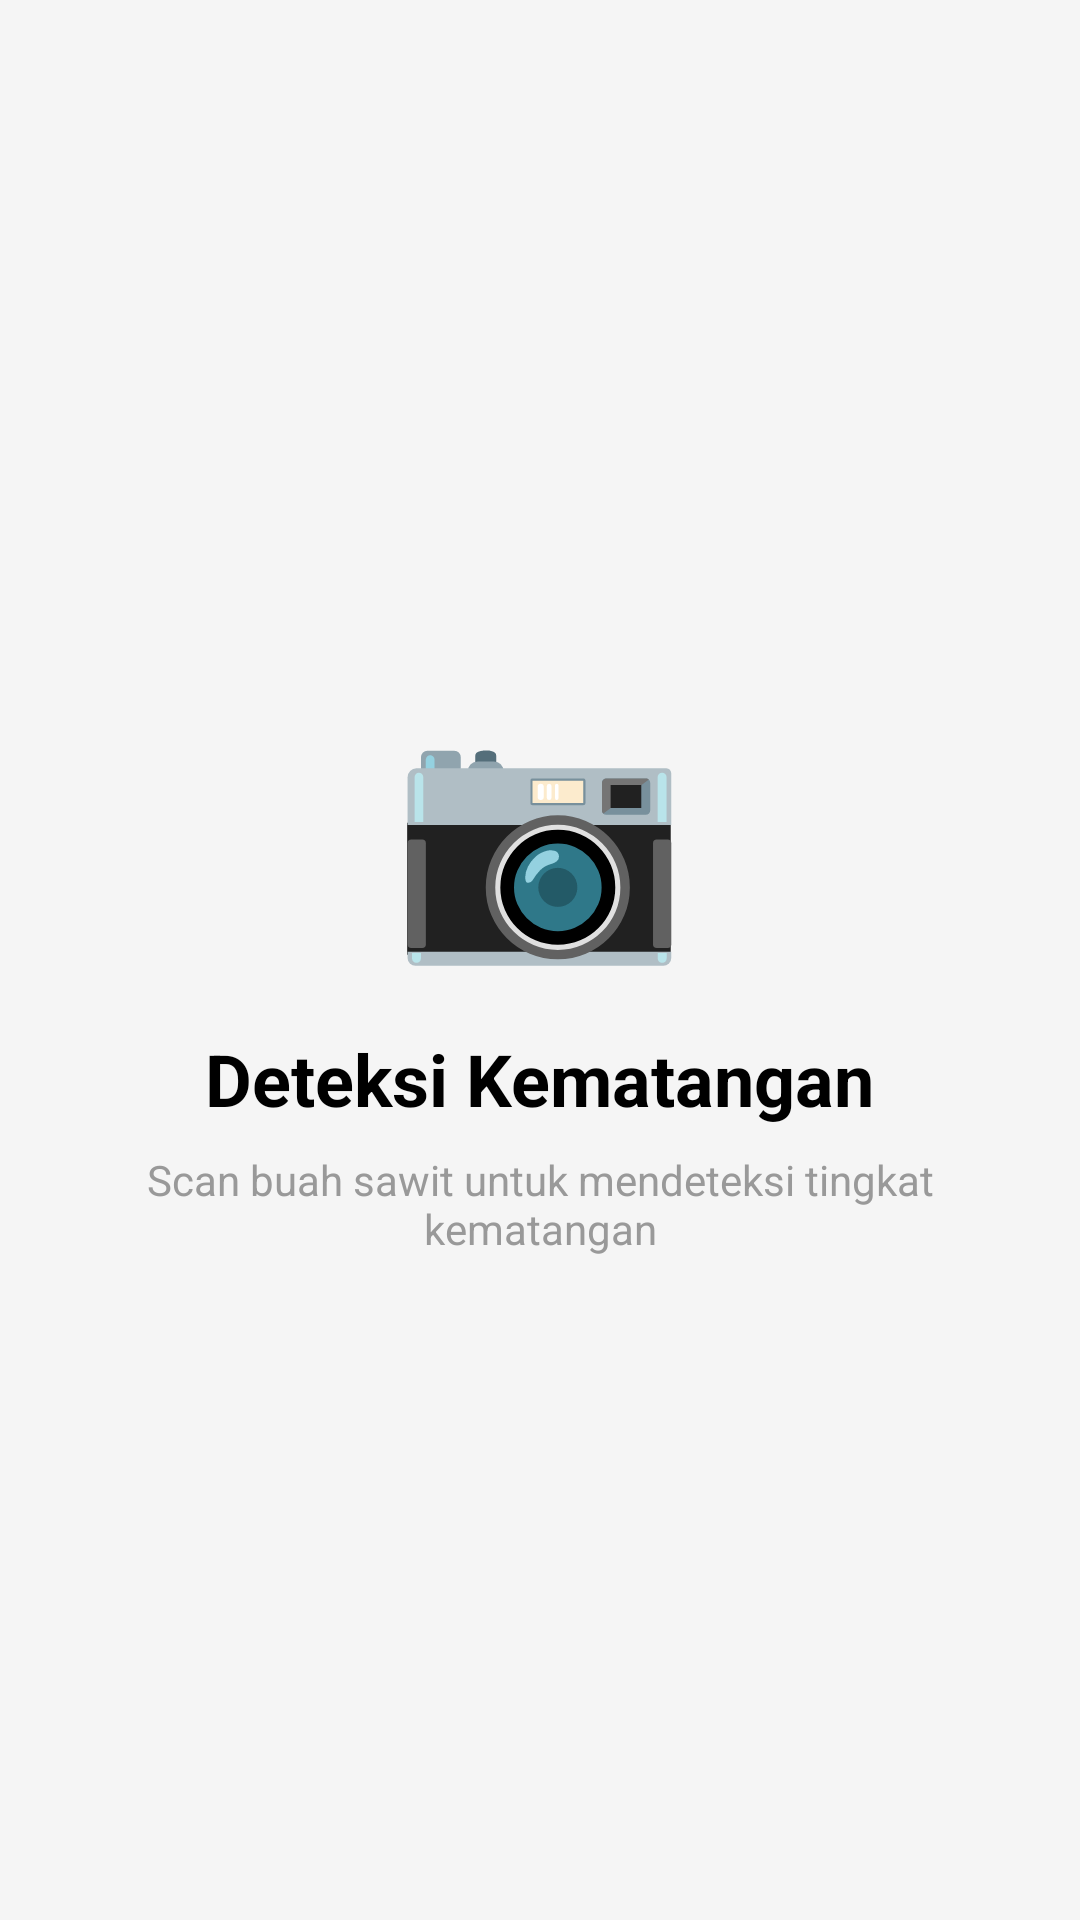

Reconstruct the res/layout file that produces this screen, plus the resources it refers to.
<!-- AndroidManifest.xml: application theme Theme.Sawit -->
<!-- res/layout/fragment_deteksi.xml -->
<?xml version="1.0" encoding="utf-8"?>
<LinearLayout xmlns:android="http://schemas.android.com/apk/res/android"
    xmlns:tools="http://schemas.android.com/tools"
    android:layout_width="match_parent"
    android:layout_height="match_parent"
    tools:context=".Halaman.DeteksiFragment"
    android:orientation="vertical"
    android:gravity="center"
    android:background="#F5F5F5"
    android:padding="24dp">
    <TextView
        android:layout_width="wrap_content"
        android:layout_height="wrap_content"
        android:text="📷"
        android:textSize="80sp"
        android:layout_marginBottom="16dp"/>

    <TextView
        android:layout_width="wrap_content"
        android:layout_height="wrap_content"
        android:text="Deteksi Kematangan"
        android:textSize="24sp"
        android:textStyle="bold"
        android:textColor="@android:color/black"
        android:layout_marginBottom="8dp"/>

    <TextView
        android:layout_width="wrap_content"
        android:layout_height="wrap_content"
        android:text="Scan buah sawit untuk mendeteksi tingkat kematangan"
        android:textSize="14sp"
        android:textColor="#999999"
        android:gravity="center"/>
</LinearLayout>
<!-- resources referenced by this layout -->
<resources>
  <style name="Theme.Sawit" parent="Base.Theme.Sawit" />
  <style name="Base.Theme.Sawit" parent="Theme.Material3.DayNight.NoActionBar">
          
          
      </style>
</resources>
